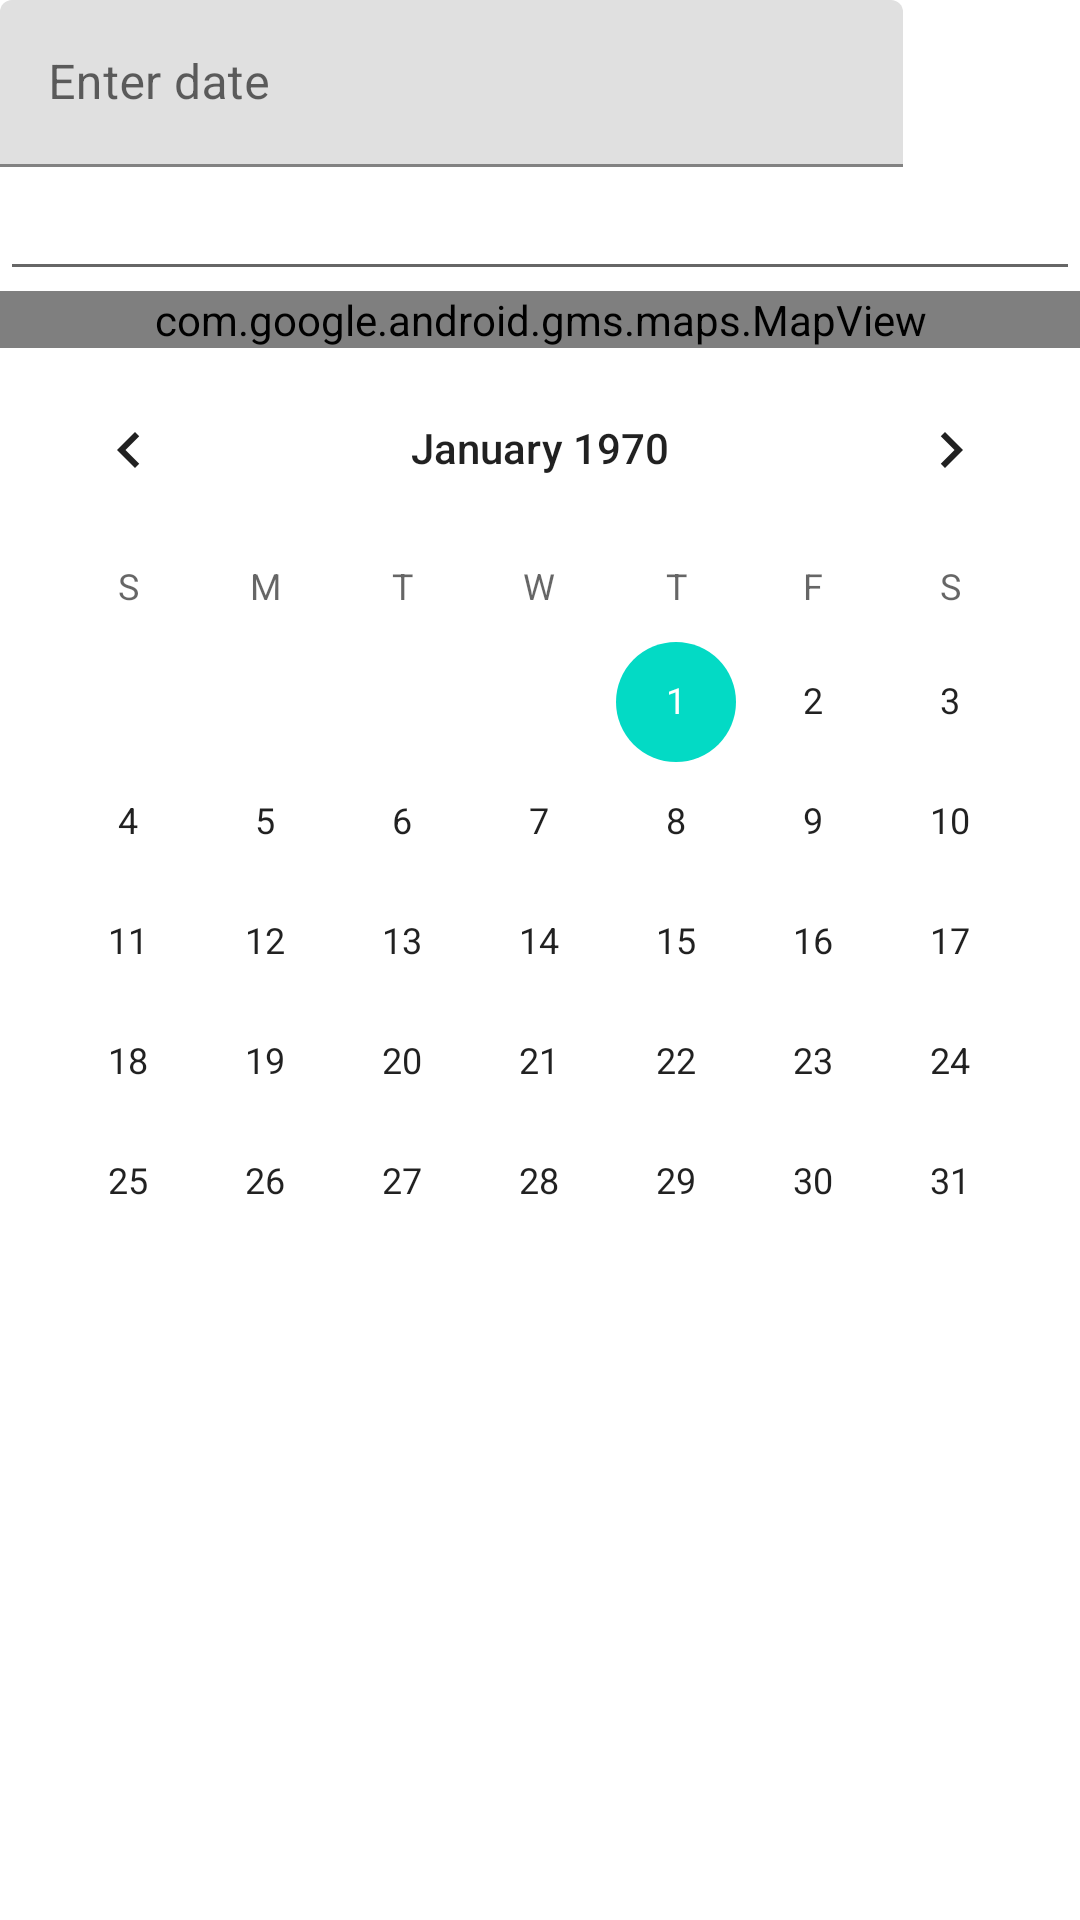

Produce the Android XML layout that renders to this screen, including the resource entries it uses.
<!-- AndroidManifest.xml: application theme Theme.VolunTEEN -->
<!-- res/layout/location.xml -->
<?xml version="1.0" encoding="utf-8"?>
<LinearLayout xmlns:android="http://schemas.android.com/apk/res/android"
    android:orientation="vertical"
    android:layout_width="match_parent"
    android:layout_height="match_parent">

    <com.google.android.material.textfield.TextInputLayout
        android:layout_width="wrap_content"
        android:layout_height="wrap_content">

        <com.google.android.material.textfield.TextInputEditText
            android:layout_width="301dp"
            android:layout_height="match_parent"
            android:hint="Enter date" />
    </com.google.android.material.textfield.TextInputLayout>

    <EditText
        android:id="@+id/editTextTextPostalAddress"
        android:layout_width="match_parent"
        android:layout_height="wrap_content"
        android:ems="10"
        android:inputType="textPostalAddress" />


    <com.google.android.gms.maps.MapView
        android:id="@+id/mapView"
        android:layout_width="match_parent"
        android:layout_height="wrap_content" />

    <CalendarView
        android:id="@+id/calendarView"
        android:layout_width="match_parent"
        android:layout_height="wrap_content" />
</LinearLayout>
<!-- resources referenced by this layout -->
<resources>
  <style name="Theme.VolunTEEN" parent="Theme.MaterialComponents.DayNight.DarkActionBar">
          
          <item name="colorPrimary">@color/purple_500</item>
          <item name="colorPrimaryVariant">@color/purple_700</item>
          <item name="colorOnPrimary">@color/white</item>
          
          <item name="colorSecondary">@color/teal_200</item>
          <item name="colorSecondaryVariant">@color/teal_700</item>
          <item name="colorOnSecondary">@color/black</item>
          
          <item name="android:statusBarColor" tools:targetApi="l">?attr/colorPrimaryVariant</item>
          
      </style>
  <color name="purple_500">#8Fb0dd</color>
  <color name="purple_700">#FFFFFFFF</color>
  <color name="white">#FFFFFFFF</color>
  <color name="teal_200">#FF03DAC5</color>
  <color name="teal_700">#FF018786</color>
  <color name="black">#FF000000</color>
</resources>
